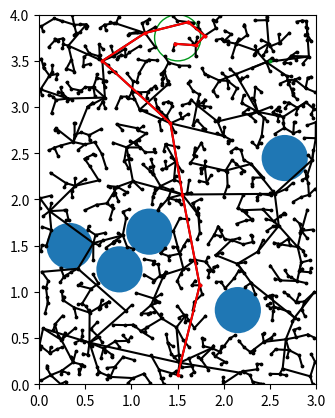

Write Python code to recreate this figure.
import numpy as np
import matplotlib.pyplot as plt
from typing import List, Tuple

def conf_free(q: np.ndarray, obstacles: List[Tuple[np.ndarray, float]]) -> bool:
    """
    Check if a configuration is in the free space.

    This function checks if the configuration q lies outside of all the obstacles in the connfiguration space.

    @param q: An np.ndarray of shape (2,) representing a robot configuration.
    @param obstacles: A list of obstacles. Each obstacle is a tuple of the form (center, radius) representing a circle.
    @return: True if the configuration is in the free space, i.e. it lies outside of all the circles in `obstacles`.
             Otherwise return False.
    """
    for obstacle in obstacles:
        ob_pos = obstacle[0]
        radius = obstacle[1]
        if np.linalg.norm(q-ob_pos) <= radius:
            return False
    return True

def edge_free(edge: Tuple[np.ndarray, np.ndarray], obstacles: List[Tuple[np.ndarray, float]]) -> bool:
    """
    Check if a graph edge is in the free space.

    This function checks if a graph edge, i.e. a line segment specified as two end points, lies entirely outside of
    every obstacle in the configuration space.

    @param edge: A tuple containing the two segment endpoints.
    @param obstacles: A list of obstacles as described in `config_free`.
    @return: True if the edge is in the free space, i.e. it lies entirely outside of all the circles in `obstacles`.
             Otherwise return False.
    """
    point1, point2 = edge
    x1, y1 = point1
    x2, y2 = point2
    for obstacle in obstacles:
        x0, y0 = obstacle[0]
        radius = obstacle[1]
        dist = abs((y2-y1)*x0 - (x2-x1)*y0 + x2*y1 - y2*x1) / ((y2-y1)**2+(x2-x1)**2)**0.5
        if dist <= radius:
            return False
    return True



def random_conf(width: float, height: float) -> np.ndarray:
    """
    Sample a random configuration from the configuration space.

    This function draws a uniformly random configuration from the configuration space rectangle. The configuration
    does not necessarily have to reside in the free space.

    @param width: The configuration space width.
    @param height: The configuration space height.
    @return: A random configuration uniformily distributed across the configuration space.
    """
    result = np.random.rand(2,)
    result[0] *= width
    result[1] *= height
    return result


def nearest_vertex(conf: np.ndarray, vertices: np.ndarray) -> int:
    """
    Finds the nearest vertex to conf in the set of vertices.

    This function searches through the set of vertices and finds the one that is closest to
    conf using the L2 norm (Euclidean distance).

    @param conf: The configuration we are trying to find the closest vertex to.
    @param vertices: The set of vertices represented as an np.array with shape (n, 2). Each row represents
                     a vertex.
    @return: The index (i.e. row of `vertices`) of the vertex that is closest to `conf`.
    """
    result = 0
    champ = np.linalg.norm(conf-vertices[0])
    for i, vertex in enumerate(vertices):
        dist = np.linalg.norm(conf-vertex)
        if dist < champ:
            result = i
            champ = dist
    return result

def extend(origin: np.ndarray, target: np.ndarray, step_size: float=0.2) -> np.ndarray:
    """
    Extends the RRT at most a fixed distance toward the target configuration.

    Given a configuration in the RRT graph `origin`, this function returns a new configuration that takes a
    step of at most `step_size` towards the `target` configuration. That is, if the L2 distance between `origin`
    and `target` is less than `step_size`, return `target`. Otherwise, return the configuration on the line
    segment between `origin` and `target` that is `step_size` distance away from `origin`.

    @param origin: A vertex in the RRT graph to be extended.
    @param target: The vertex that is being extended towards.
    @param step_size: The maximum allowed distance the returned vertex can be from `origin`.

    @return: A new configuration that is as close to `target` as possible without being more than
            `step_size` away from `origin`.
    """
    diff = target - origin
    dist = np.linalg.norm(diff)
    if dist < step_size: return target
    return origin + step_size * diff / dist


def rrt(origin: np.ndarray, width: float, height: float, obstacles: List[Tuple[np.ndarray, float]],
        trials: int=1000, step_size: float=0.2) -> (np.ndarray, np.ndarray):
    """
    Explore a workspace using the RRT algorithm.

    This function builds an RRT using `trials` samples from the free space.

    @param origin: The starting configuration of the robot.
    @param width: The width of the configuration space.
    @param height: The height of the configuration space.
    @param obstacles: A list of circular obstacles.
    @param trials: The number of configurations to sample from the free space.
    @param step_size: The step_size to pass to `extend`.

    @return: A tuple (`vertices`, `parents`), where `vertices` is an (n, 2) `np.ndarray` where each row is a configuration vertex
             and `parents` is an array identifying the parent, i.e. `parents[i]` is the parent of the vertex in
             the `i`th row of `vertices.
    """
    num_verts = 1

    vertices = np.zeros((trials + 1, len(origin)))
    vertices[0, :] = origin

    parents = np.zeros(trials + 1, dtype=int)
    parents[0] = -1

    for trial in range(trials):
        #TODO: Fill this loop out for your assignment.
        q_rand = random_conf(width, height)
        nearest_index = nearest_vertex(q_rand, vertices[:num_verts,:])
        q_near = vertices[nearest_index]
        q_s = extend(q_near, q_rand, step_size=step_size)
        if not conf_free(q_s, obstacles) or not edge_free((q_rand, q_s), obstacles):
            continue
        else:
            vertices[num_verts] = q_s
            parents[num_verts] = nearest_index
            num_verts += 1

    return vertices[:num_verts, :], parents[:num_verts]

def backtrack(index: int, parents: np.ndarray) -> List[int]:
    """
    Find the sequence of nodes from the origin of the graph to an index.

    This function returns a List of vertex indices going from the origin vertex to the vertex `index`.

    @param index: The vertex to find the path through the tree to.
    @param parents: The array of vertex parents as specified in the `rrt` function.

    @return: The list of vertex indicies such that specifies a path through the graph to `index`.
    """
    path = [index]
    current = index
    while current != 0:
        parent = parents[current]
        path.append(parent)
        current = parent
    path.reverse()
    return path


# testing!

width = 3
height = 4
padding = 0.25

def far_enough(new_ob, obstacles, padding) -> bool:
    for obstacle in obstacles:
        if np.linalg.norm(new_ob[0] - obstacle[0]) <= 2 * padding: return False
    return True

obstacles = []
for i in range(5):
    new_ob = (np.array(random_conf(width-0.5, height-1.5)+padding+np.array([0,0.5])), padding)
    while not far_enough(new_ob, obstacles, padding):
        new_ob = (np.array(random_conf(width-0.5, height-1.5)+padding+np.array([0,0.5])), padding)
    obstacles.append(new_ob)
# obstacles = [(np.array([1, 1]), 0.25), (np.array([2, 2]), 0.25), (np.array([1, 3]), 0.3)]
goal = (np.array([1.5, 3.75]), 0.25)

origin = (1.5, 0.1)

vertices, parents = rrt(origin, width, height, obstacles, step_size=1)

index = nearest_vertex(goal[0], vertices)

if np.linalg.norm(vertices[index, :] - goal[0]) < 0.25:
    print('Path found!')
    path_verts = backtrack(index, parents)
else:
    print('No path found!')
    path_verts = []


# plot

fig, ax = plt.subplots()

ax.set_xlim([0, width])
ax.set_ylim([0, height])
ax.set_aspect('equal')

for i in range(len(parents)):
    if parents[i] < 0:
        continue
    plt.plot([vertices[i, 0], vertices[parents[i], 0]],
             [vertices[i, 1], vertices[parents[i], 1]], c='k')

for i in path_verts:
    if parents[i] < 0:
        continue
    plt.plot([vertices[i, 0], vertices[parents[i], 0]],
             [vertices[i, 1], vertices[parents[i], 1]], c='r')

for o in obstacles:
    ax.add_artist(plt.Circle(tuple(o[0]), o[1]))

ax.add_artist(plt.Circle(tuple(goal[0]), goal[1], ec=(0.004, 0.596, 0.105), fc=(1, 1, 1)))

plt.scatter([2.5], [3.5], zorder=3, c=np.array([[0.004, 0.596, 0.105]]), s=3)
plt.scatter(vertices[path_verts, 0], vertices[path_verts, 1], c=np.array([[1, 0, 0]]), s=3, zorder=2)
plt.scatter(vertices[1:, 0], vertices[1:, 1], c=np.array([[0, 0, 0]]), s=3)


# plot it
plt.show()